Labelled photos from "data", an image-classification folder in HITSNINJA/Mobilenet_Image_Classification. The possible labels are: glioma tumor, meningioma tumor, no tumor, pituitary tumor.

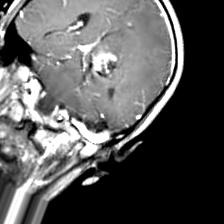
Label: glioma tumor

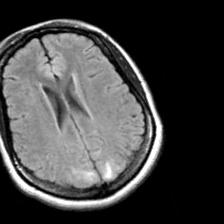
Label: no tumor

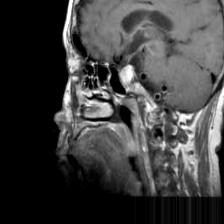
Label: pituitary tumor

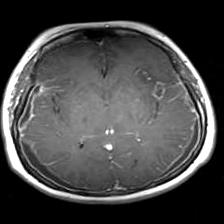
Label: no tumor

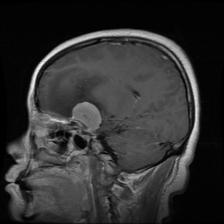
Label: meningioma tumor

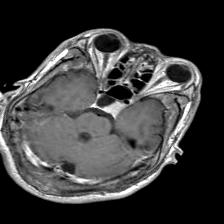
Label: pituitary tumor
